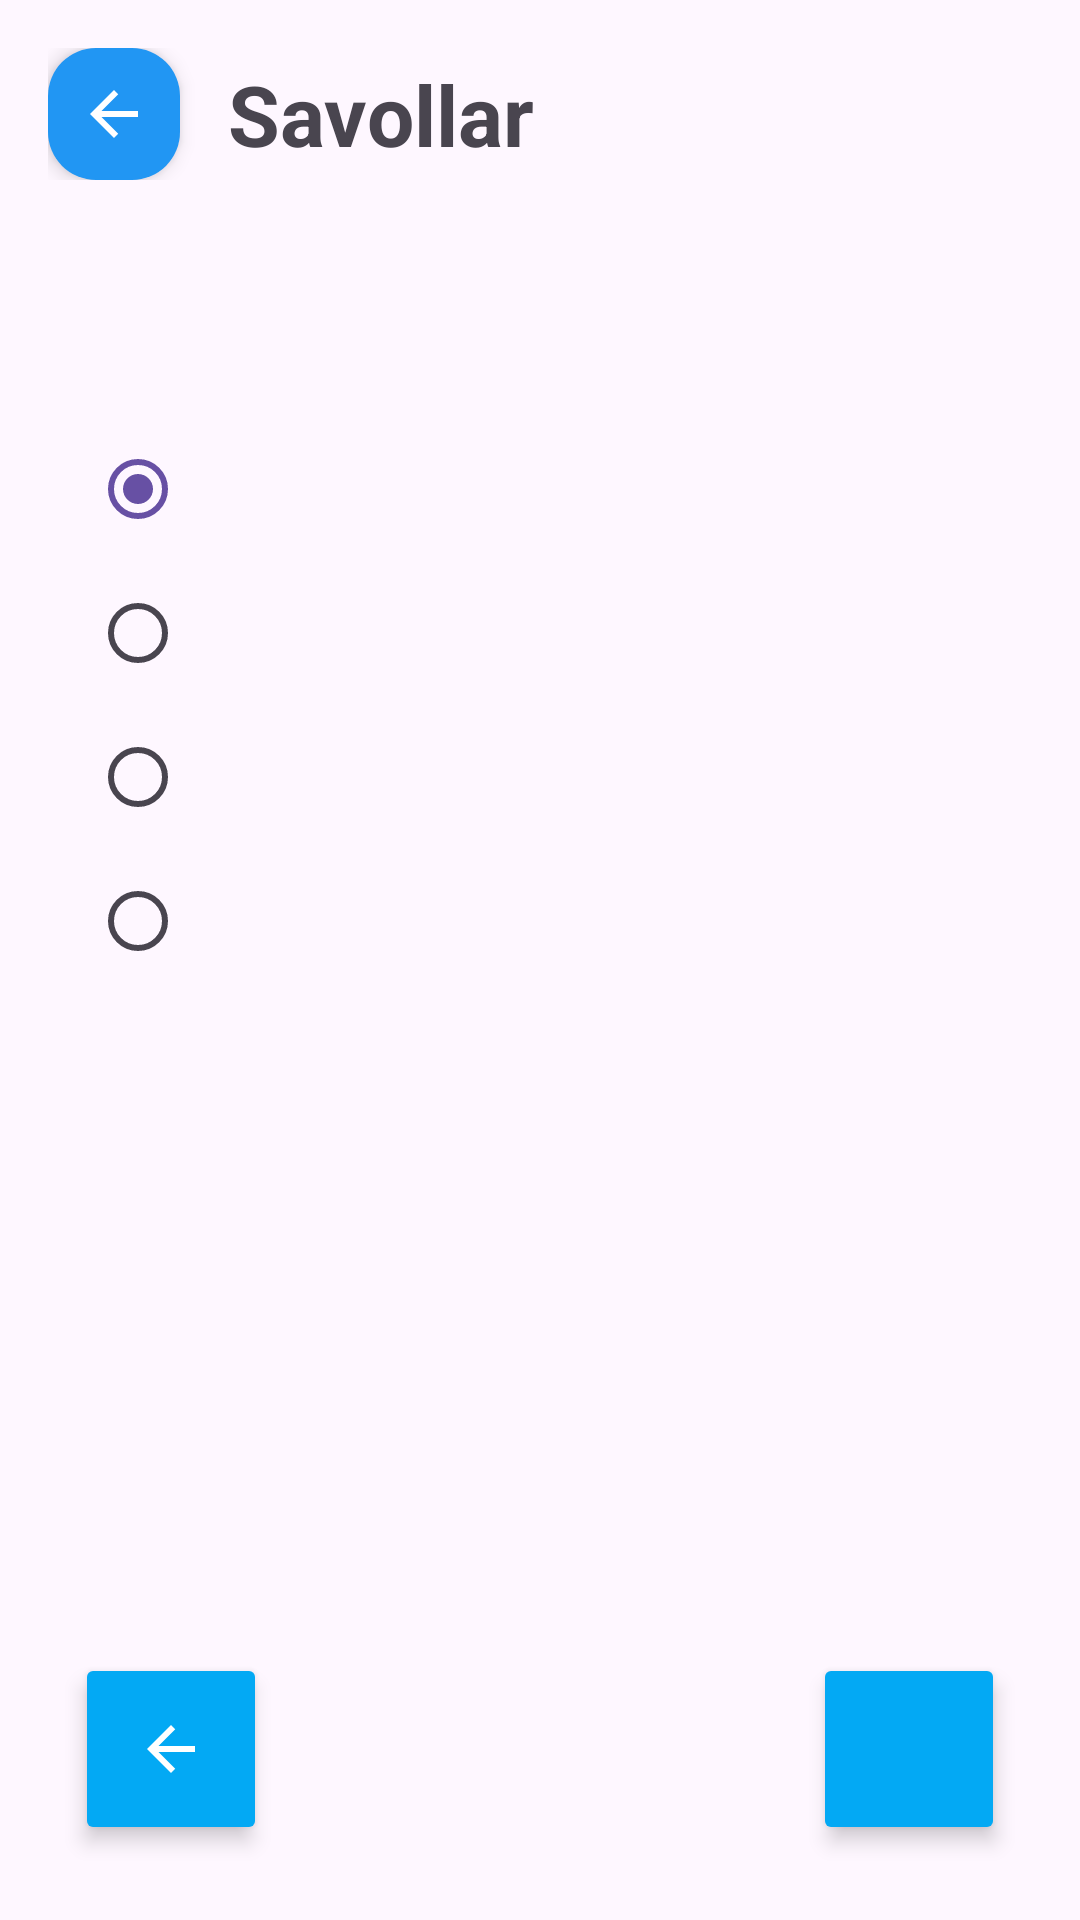

Reconstruct the res/layout file that produces this screen, plus the resources it refers to.
<!-- AndroidManifest.xml: application theme Theme.FamousPerson11 -->
<!-- res/layout/test_screen.xml -->
<?xml version="1.0" encoding="utf-8"?>
<RelativeLayout xmlns:android="http://schemas.android.com/apk/res/android"
    xmlns:tolls="http://schemas.android.com/tools"
    android:layout_width="match_parent"
    android:layout_height="match_parent"
    android:orientation="vertical">

    <LinearLayout
        android:id="@+id/appBar_ly"
        android:layout_width="match_parent"
        android:layout_height="wrap_content"
        android:orientation="horizontal"
        android:padding="16dp">

        <androidx.appcompat.widget.AppCompatImageButton
            android:id="@+id/back_screen"
            android:layout_width="44dp"
            android:layout_height="44dp"
            android:layout_gravity="center_vertical"
            android:background="@drawable/bg_circular"
            android:elevation="4dp"
            android:src="@drawable/back_button" />

        <TextView
            android:layout_width="wrap_content"
            android:layout_height="wrap_content"
            android:layout_gravity="center_vertical"
            android:layout_marginStart="16dp"
            android:text="@string/savollar"
            android:textSize="28sp"
            android:textStyle="bold" />
    </LinearLayout>

    <LinearLayout
        android:layout_width="match_parent"
        android:layout_height="wrap_content"
        android:layout_below="@id/appBar_ly"
        android:layout_marginHorizontal="30dp"
        android:orientation="vertical">

        <Space
            android:layout_width="match_parent"
            android:layout_height="28dp" />

        <TextView
            android:id="@+id/question"
            android:layout_width="match_parent"
            android:layout_height="wrap_content"
            android:textSize="26sp"
            android:textStyle="bold"
            tolls:text="" />

        <RadioGroup
            android:id="@+id/radio_gr"
            android:layout_width="match_parent"
            android:layout_height="wrap_content">

            <RadioButton
                android:id="@+id/first_answer"
                android:layout_width="match_parent"
                android:layout_height="wrap_content"
                android:checked="true"
                android:textSize="23sp"
                tolls:text="" />

            <RadioButton
                android:id="@+id/second_answer"
                android:layout_width="match_parent"
                android:layout_height="wrap_content"
                android:textSize="23sp"
                tolls:text="" />

            <RadioButton
                android:id="@+id/third_answer"
                android:layout_width="match_parent"
                android:layout_height="wrap_content"
                android:textSize="23sp"
                tolls:text="" />

            <RadioButton
                android:id="@+id/fourth_answer"
                android:layout_width="match_parent"
                android:layout_height="wrap_content"
                android:textSize="23sp"
                tolls:text="" />
        </RadioGroup>
    </LinearLayout>

    <androidx.appcompat.widget.AppCompatImageButton
        android:id="@+id/quiz_back_button"
        android:layout_width="64dp"
        android:layout_height="64dp"
        android:layout_alignParentBottom="true"
        android:layout_gravity="center_vertical"
        android:layout_marginStart="25dp"
        android:layout_marginTop="25dp"
        android:layout_marginEnd="25dp"
        android:layout_marginBottom="25dp"
        android:backgroundTint="#03A9F4"
        android:elevation="4dp"
        android:src="@drawable/back_button" />

    <ImageButton
        android:id="@+id/quiz_next_button"
        android:layout_width="64dp"
        android:layout_height="64dp"
        android:layout_alignParentEnd="true"
        android:layout_alignParentBottom="true"
        android:layout_gravity="center_vertical"
        android:layout_marginStart="25dp"
        android:layout_marginTop="25dp"
        android:layout_marginEnd="25dp"
        android:layout_marginBottom="25dp"
        android:backgroundTint="#03A9F4"
        android:elevation="4dp"
        android:src="@drawable/baseline_navigate_next_24" />
</RelativeLayout>
<!-- resources referenced by this layout -->
<resources>
  <!-- drawable back_button (drawable) -->
  <vector xmlns:android="http://schemas.android.com/apk/res/android"
      android:width="24dp"
      android:height="24dp"
      android:autoMirrored="true"
      android:viewportWidth="24"
      android:viewportHeight="24">
      <path
          android:fillColor="@android:color/white"
          android:pathData="M20,11H7.83l5.59,-5.59L12,4l-8,8 8,8 1.41,-1.41L7.83,13H20v-2z" />
  </vector>
  <!-- drawable bg_circular (drawable) -->
  <?xml version="1.0" encoding="utf-8"?>
  <shape xmlns:android="http://schemas.android.com/apk/res/android"
      android:shape="rectangle">
      <corners android:radius="16dp"/>
      <solid android:color="#2196F3" />
  
  </shape>
  <string name="savollar">Savollar</string>
  <style name="Theme.FamousPerson11" parent="Base.Theme.FamousPerson11" />
  <style name="Base.Theme.FamousPerson11" parent="Theme.Material3.DayNight.NoActionBar">
          
          
      </style>
</resources>
